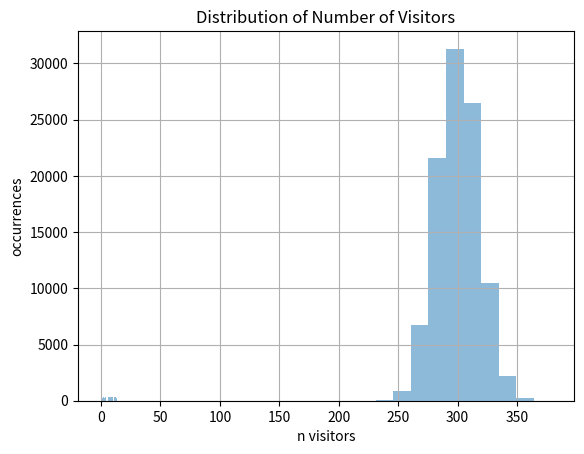

This chart was generated by the following Python code: (Note: this script raises an exception after producing the figure.)
from numpy import random
import numpy as np
import matplotlib.pyplot as plt


def sim_toss(size=1):
    """
    :return: np.array of length size, with
     0 if head
     1 if cross
    """
    return random.randint(0, 2, size=size)


def get_payoff(sequence_length):
    """
    :param sequence_length: represents the number of consecutive tosses without 'cross'
    :return: the total payoff considering the formula 2^n-1 where n-1 is the length of the sequence
    """
    if sequence_length == 0:
        return 0
    return 2 ** (sequence_length - 1)


def plot_simulations(all_payoffs, label=''):
    all_avgs = []
    for i in range(1, len(all_payoffs)+1):
        all_avgs.append(np.average(all_payoffs[-i:]))
    plt.plot(range(1, len(all_payoffs)+1), all_avgs, label=label)
    plt.grid(True)
    plt.xlabel("n")
    plt.ylabel("Average Payoff")
    plt.legend()
    plt.title("Average Payoff over the last n games as a function of n")


def exercise_one():
    max_payout = 1e7
    max_rounds = int(np.log2(max_payout) + 1)
    N_GAMES = int(1e4)
    N_SIMS = 5
    for id_sim in range(N_SIMS):
        all_games_payoff = []
        for _ in range(N_GAMES):
            seq_length = 0
            for _ in range(max_rounds):
                if sim_toss() == 1:
                    seq_length += 1
                else:
                    all_games_payoff.append(get_payoff(seq_length))
                    break
        plot_simulations(all_games_payoff, label=f"Sim: {id_sim}")
    plt.savefig("sim.png")


def exercise_two(n_days):
    laambda = 300
    visitors_per_day = []
    for day in range(n_days):
        n_visitors = np.round(random.poisson(lam=laambda))
        visitors_per_day.append(n_visitors)
    plt.bar(range(n_days), visitors_per_day, alpha=.5)
    plt.grid(True)
    plt.xlabel("Day")
    plt.ylabel("n visitors")
    plt.title("Number of visitors per day")
    plt.show()
    n_visitors = np.round(random.poisson(lam=laambda, size=100000))
    plt.hist(n_visitors, alpha=.5)
    plt.title("Distribution of Number of Visitors")
    plt.xlabel("n visitors")
    plt.ylabel("occurrences")
    plt.grid(True)
    breakpoint()


if __name__=='__main__':
    exercise_two(14)